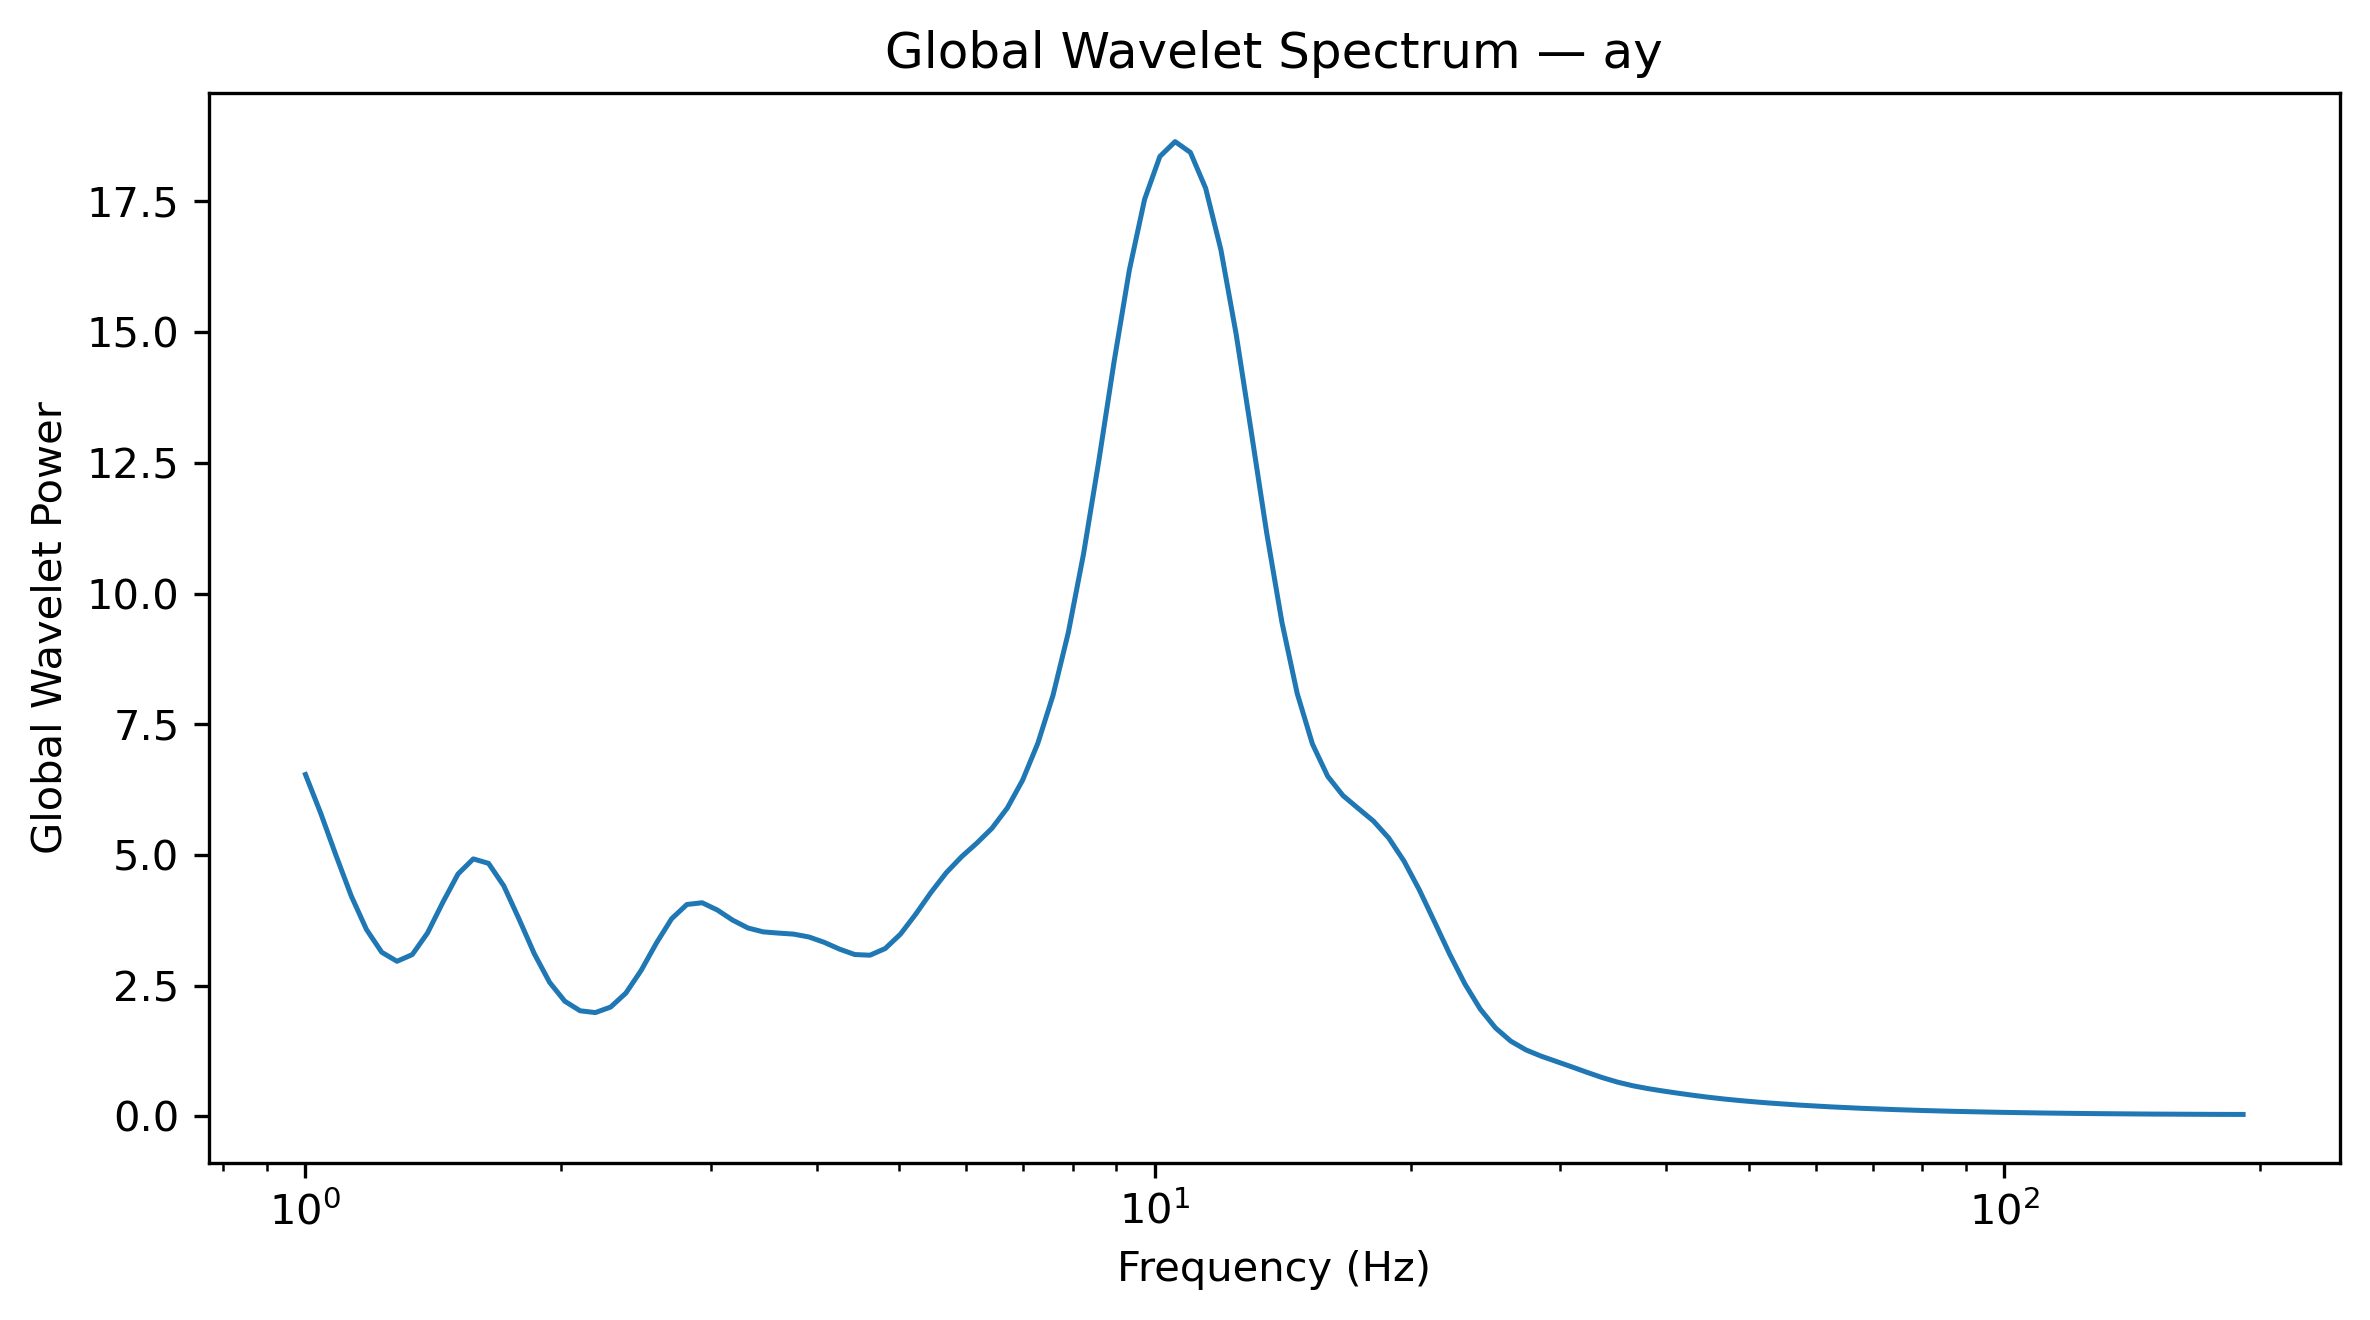

Values plotted in this chart, from the file beside it:
Frequency_Hz, GlobalWaveletPower, GlobalWaveletAmplitude
1.0, 6.539, 2.557
1.042, 5.798, 2.408
1.086, 4.993, 2.234
1.132, 4.217, 2.053
1.18, 3.574, 1.89
1.23, 3.139, 1.772
1.282, 2.967, 1.722
1.336, 3.094, 1.759
1.392, 3.508, 1.873
1.451, 4.092, 2.023
1.512, 4.637, 2.153
1.576, 4.925, 2.219
1.643, 4.839, 2.2
1.712, 4.408, 2.1
1.784, 3.772, 1.942
1.86, 3.11, 1.763
1.938, 2.564, 1.601
2.02, 2.202, 1.484
2.105, 2.02, 1.421
2.194, 1.985, 1.409
2.287, 2.09, 1.446
2.383, 2.358, 1.536
2.484, 2.791, 1.671
2.589, 3.314, 1.82
2.698, 3.781, 1.944
2.812, 4.053, 2.013
2.931, 4.086, 2.021
3.055, 3.946, 1.987
3.183, 3.753, 1.937
3.318, 3.604, 1.898
3.458, 3.529, 1.879
3.604, 3.506, 1.872
3.756, 3.486, 1.867
3.915, 3.431, 1.852
4.08, 3.329, 1.825
4.252, 3.2, 1.789
4.432, 3.095, 1.759
4.619, 3.083, 1.756
4.814, 3.21, 1.792
5.017, 3.486, 1.867
5.229, 3.869, 1.967
5.45, 4.284, 2.07
5.68, 4.661, 2.159
5.92, 4.966, 2.228
6.17, 5.226, 2.286
6.43, 5.512, 2.348
6.702, 5.898, 2.429
6.985, 6.429, 2.535
7.28, 7.135, 2.671
7.587, 8.058, 2.839
7.908, 9.255, 3.042
8.241, 10.76, 3.281
8.589, 12.54, 3.541
8.952, 14.44, 3.8
9.33, 16.19, 4.023
9.724, 17.54, 4.188
10.13, 18.36, 4.285
10.56, 18.64, 4.318
11.01, 18.44, 4.294
11.47, 17.75, 4.213
... 68 more rows
